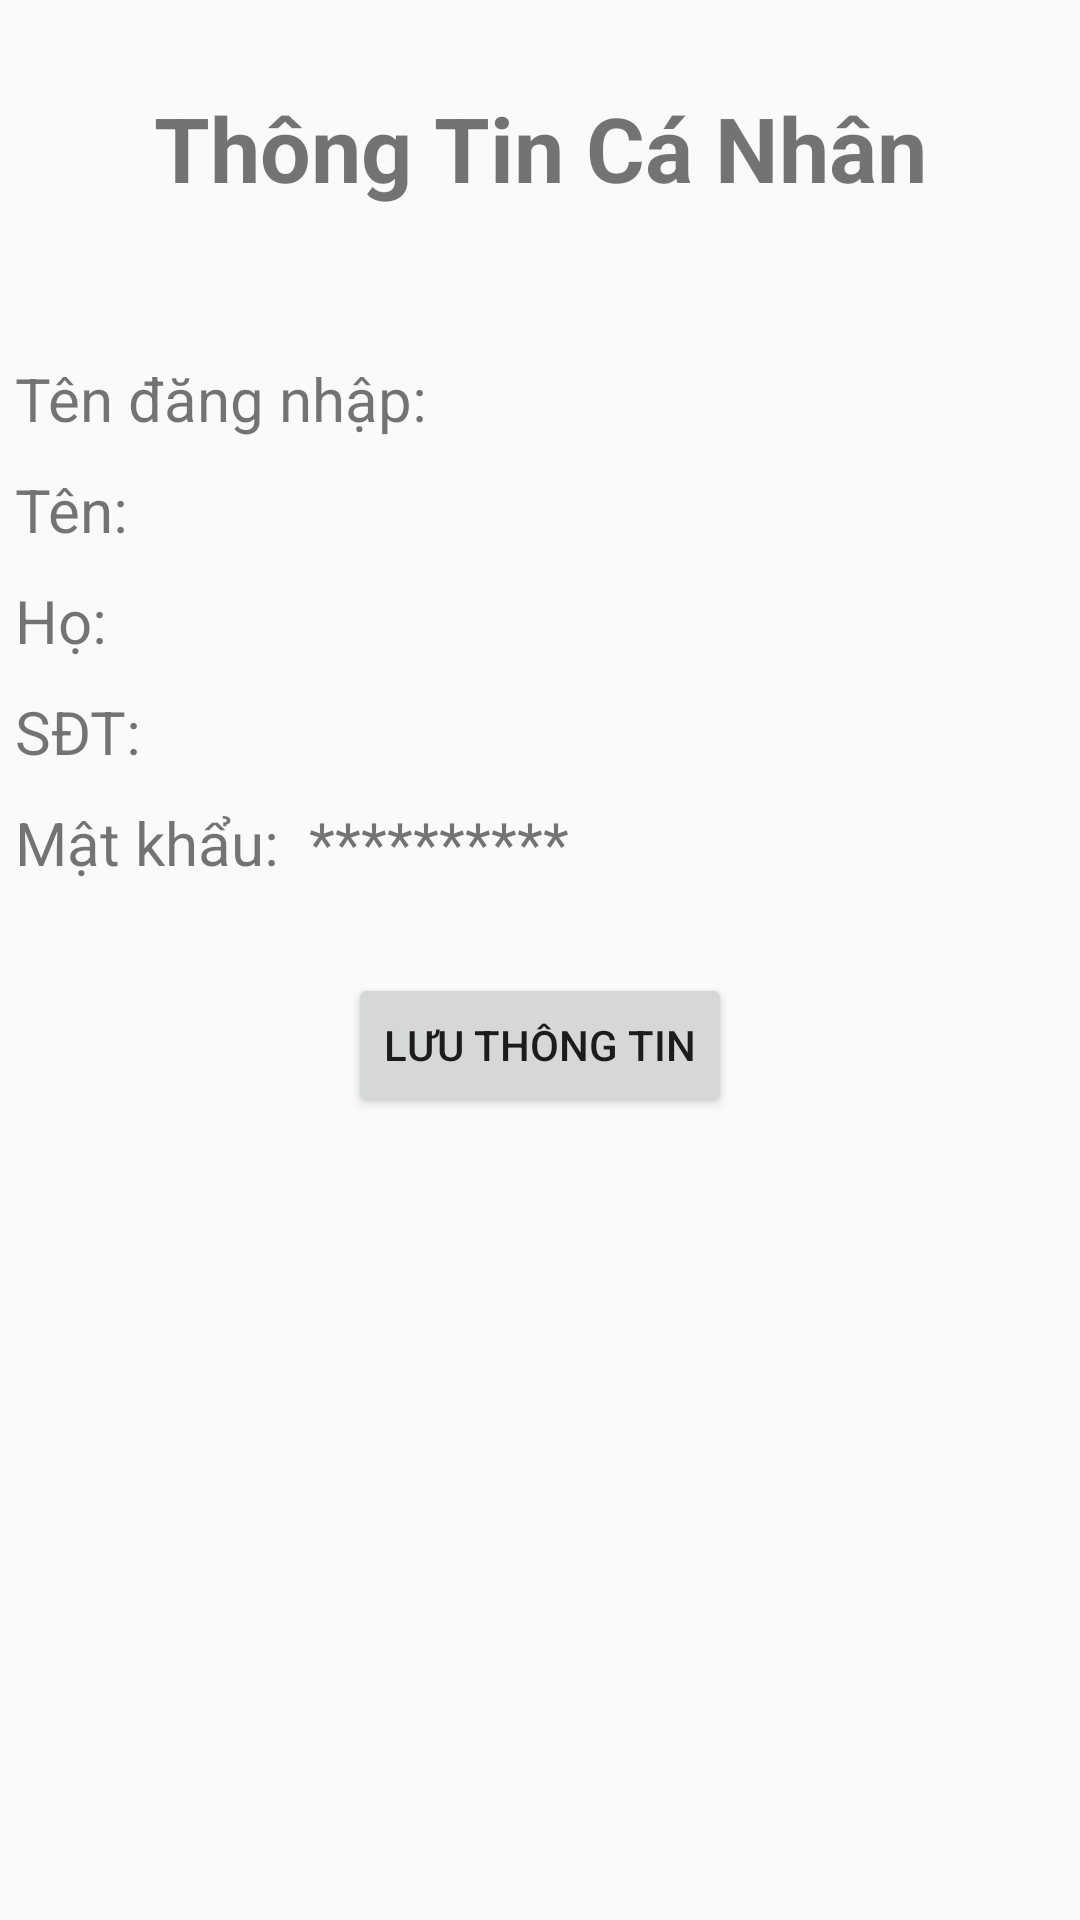

The Android layout XML behind this screen, and the referenced resources:
<!-- AndroidManifest.xml: application theme AppTheme -->
<!-- res/layout/activity_info.xml -->
<?xml version="1.0" encoding="utf-8"?>
<LinearLayout xmlns:android="http://schemas.android.com/apk/res/android"
    android:layout_width="match_parent"
    android:layout_height="match_parent"
    android:orientation="vertical">
    <TextView
        android:id="@+id/txtBack"
        android:layout_marginLeft="10dp"
        android:layout_marginTop="10dp"
        android:layout_width="wrap_content"
        android:layout_height="wrap_content"
        android:background="@drawable/back1"/>
    <TextView
        android:layout_width="match_parent"
        android:layout_height="wrap_content"
        android:text="Thông Tin Cá Nhân"
        android:textSize="30dp"
        android:textStyle="bold"
        android:gravity="center"
        />
    <LinearLayout
        android:layout_marginTop="50dp"
        android:layout_width="match_parent"
        android:layout_height="wrap_content"
        android:orientation="horizontal">
        <LinearLayout
            android:layout_width="match_parent"
            android:layout_height="match_parent"
            android:orientation="vertical">
            <LinearLayout
                android:layout_width="match_parent"
                android:layout_height="wrap_content"
                android:orientation="horizontal">
                <TextView
                    android:layout_width="wrap_content"
                    android:layout_height="wrap_content"
                    android:text="Tên đăng nhập: "
                    android:textSize="20dp"
                    android:layout_marginBottom="10dp"
                    android:layout_marginLeft="5dp"/>
                <TextView
                    android:layout_width="match_parent"
                    android:layout_height="wrap_content"
                    android:text=""
                    android:textSize="20dp"
                    android:layout_marginBottom="10dp"
                    android:layout_marginLeft="5dp"/>
            </LinearLayout>
            <LinearLayout
                android:layout_width="match_parent"
                android:layout_height="wrap_content"
                android:orientation="horizontal">
                <TextView
                    android:layout_width="wrap_content"
                    android:layout_height="wrap_content"
                    android:text="Tên: "
                    android:textSize="20dp"
                    android:layout_marginBottom="10dp"
                    android:layout_marginLeft="5dp"/>
                <TextView
                    android:layout_width="match_parent"
                    android:layout_height="wrap_content"
                    android:text=""
                    android:textSize="20dp"
                    android:layout_marginBottom="10dp"
                    android:layout_marginLeft="5dp"/>
            </LinearLayout>
            <LinearLayout
                android:layout_width="match_parent"
                android:layout_height="wrap_content"
                android:orientation="horizontal">
                <TextView
                    android:layout_width="wrap_content"
                    android:layout_height="wrap_content"
                    android:text="Họ: "
                    android:textSize="20dp"
                    android:layout_marginBottom="10dp"
                    android:layout_marginLeft="5dp"/>
                <TextView
                    android:layout_width="match_parent"
                    android:layout_height="wrap_content"
                    android:text=""
                    android:textSize="20dp"
                    android:layout_marginBottom="10dp"
                    android:layout_marginLeft="5dp"/>
            </LinearLayout>
            <LinearLayout
                android:layout_width="match_parent"
                android:layout_height="wrap_content"
                android:orientation="horizontal">
                <TextView
                    android:layout_width="wrap_content"
                    android:layout_height="wrap_content"
                    android:text="SĐT: "
                    android:textSize="20dp"
                    android:layout_marginBottom="10dp"
                    android:layout_marginLeft="5dp"/>
                <TextView
                    android:layout_width="match_parent"
                    android:layout_height="wrap_content"
                    android:text=""
                    android:textSize="20dp"
                    android:layout_marginBottom="10dp"
                    android:layout_marginLeft="5dp"/>
            </LinearLayout>
            <LinearLayout
                android:layout_width="match_parent"
                android:layout_height="wrap_content"
                android:orientation="horizontal">
                <TextView
                    android:layout_width="wrap_content"
                    android:layout_height="wrap_content"
                    android:text="Mật khẩu: "
                    android:textSize="20dp"
                    android:layout_marginBottom="10dp"
                    android:layout_marginLeft="5dp"/>
                <TextView
                    android:layout_width="match_parent"
                    android:layout_height="wrap_content"
                    android:text="**********"
                    android:textSize="20dp"
                    android:layout_marginBottom="10dp"
                    android:layout_marginLeft="5dp"/>
            </LinearLayout>
        </LinearLayout>

    </LinearLayout>
    <LinearLayout
        android:layout_width="match_parent"
        android:layout_height="wrap_content"
        android:orientation="vertical"
        android:layout_marginTop="20dp">
        <Button
            android:layout_gravity="center"
            android:layout_width="wrap_content"
            android:layout_height="wrap_content"
            android:text="Lưu Thông Tin"/>
    </LinearLayout>
</LinearLayout>
<!-- resources referenced by this layout -->
<resources>
  <style name="AppTheme" parent="Base.Theme.AppCompat.Light.DarkActionBar">
          
          <item name="colorPrimary">@color/colorPrimary</item>
          <item name="colorPrimaryDark">@color/colorPrimaryDark</item>
          <item name="colorAccent">@color/colorAccent</item>
      </style>
  <color name="colorPrimary">#3F51B5</color>
  <color name="colorPrimaryDark">#303F9F</color>
  <color name="colorAccent">#FF4081</color>
</resources>
